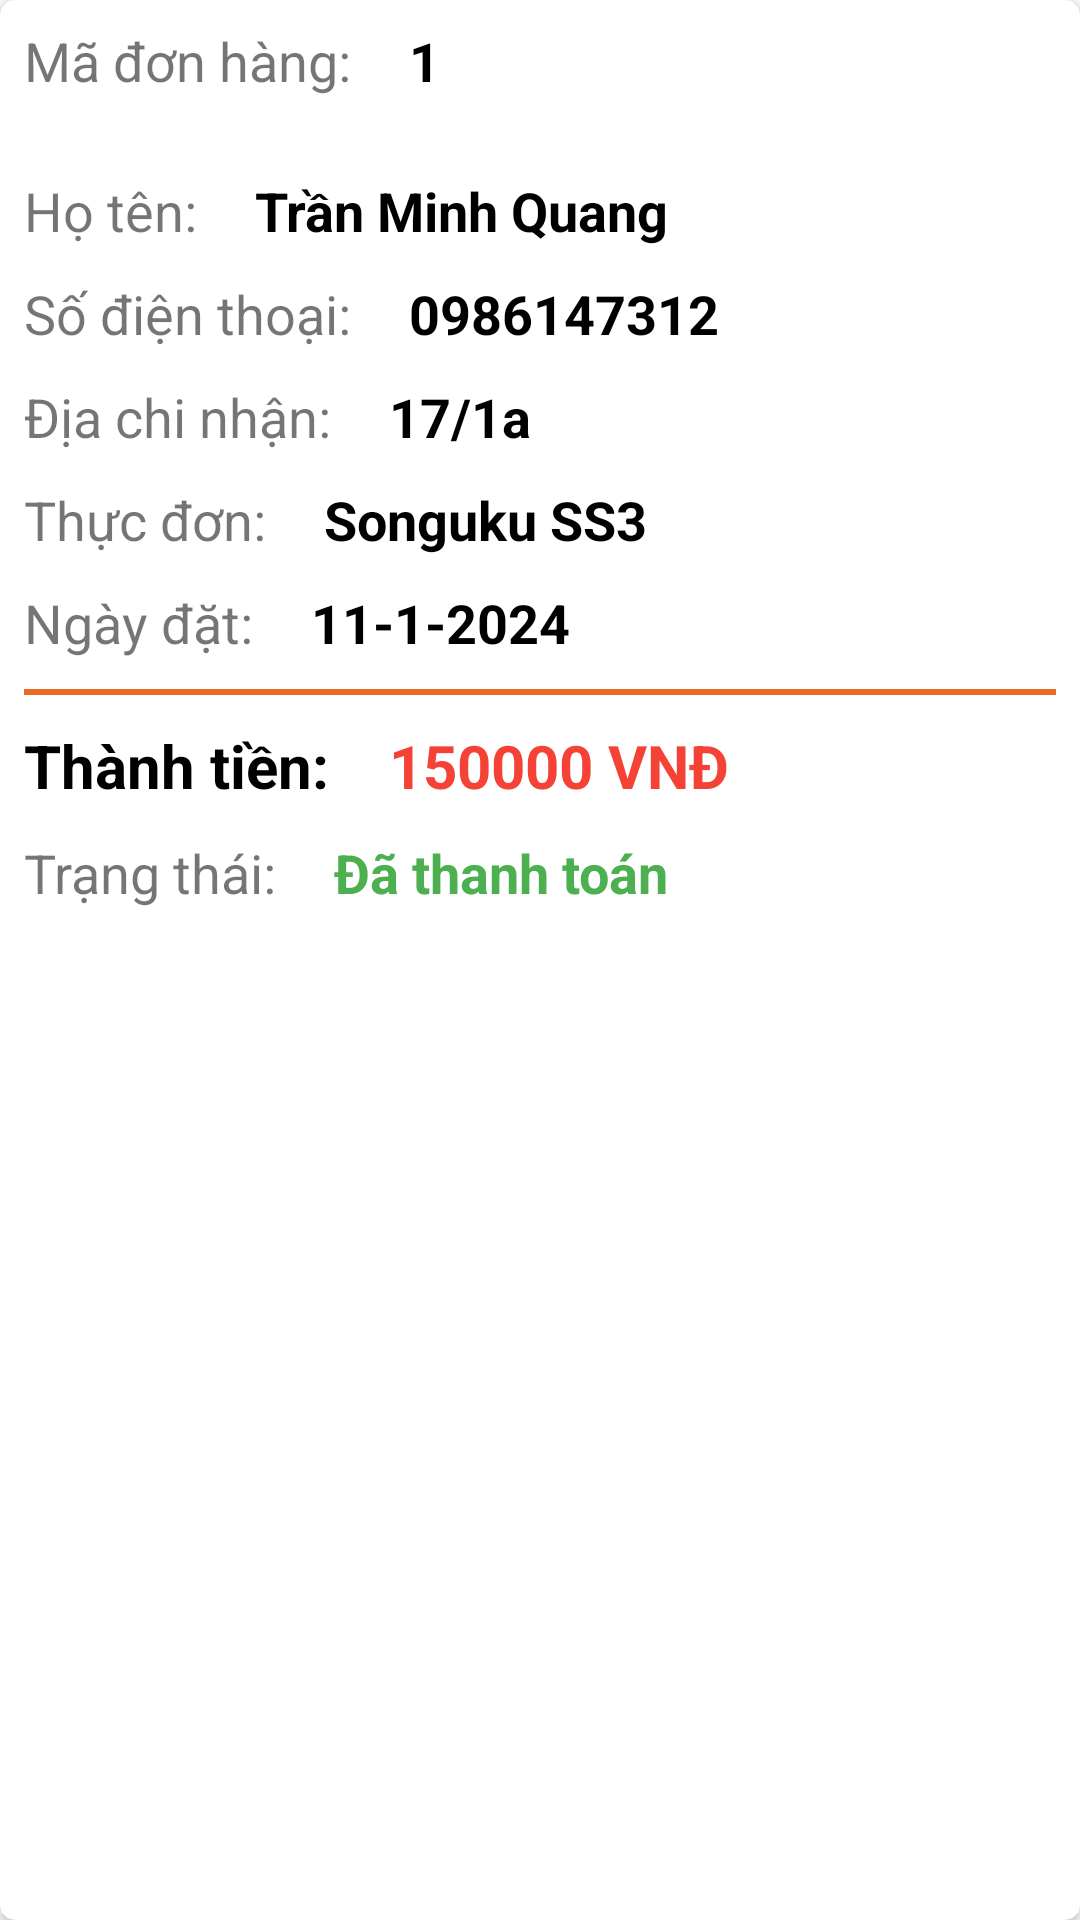

The Android layout XML behind this screen, and the referenced resources:
<!-- AndroidManifest.xml: application theme Theme.FoodApp -->
<!-- res/layout/itembill.xml -->
<?xml version="1.0" encoding="utf-8"?>
<androidx.cardview.widget.CardView xmlns:android="http://schemas.android.com/apk/res/android"
    android:layout_width="match_parent"
    android:layout_height="wrap_content"
    xmlns:app="http://schemas.android.com/apk/res-auto"
    app:cardCornerRadius="5dp"
    android:layout_margin="5dp"

    >

    <LinearLayout
        android:layout_width="match_parent"
        android:layout_height="match_parent"
        android:orientation="vertical"
        android:layout_margin="8dp"
        >

        <LinearLayout
            android:layout_width="match_parent"
            android:layout_height="wrap_content"
            android:orientation="horizontal">

            <TextView
                android:layout_width="wrap_content"
                android:layout_height="wrap_content"
                android:text="Mã đơn hàng: "
                android:textSize="18sp" />

            <TextView
                android:id="@+id/tv_codeOder"
                android:layout_width="wrap_content"
                android:layout_height="wrap_content"
                android:layout_marginLeft="15dp"
                android:text="1 "
                android:textColor="@color/black"
                android:textSize="18sp"
                android:textStyle="bold" />
            <RelativeLayout
                android:layout_width="wrap_content"
                android:layout_height="wrap_content">
                <ImageView
                    android:id="@+id/img_option"
                    android:layout_width="40dp"
                    android:layout_height="40dp"
                    android:src="@drawable/option"
                    android:layout_alignParentEnd="true"
                    android:layout_centerVertical="true"
                    />
            </RelativeLayout>

        </LinearLayout>
        <LinearLayout
            android:layout_marginTop="10dp"
            android:layout_width="match_parent"
            android:layout_height="wrap_content"
            android:orientation="horizontal">

            <TextView
                android:layout_width="wrap_content"
                android:layout_height="wrap_content"
                android:text="Họ tên: "
                android:textSize="18sp" />

            <TextView
                android:id="@+id/tv_name"
                android:layout_width="wrap_content"
                android:layout_height="wrap_content"
                android:layout_marginLeft="15dp"
                android:text="Trần Minh Quang"
                android:textColor="@color/black"
                android:textSize="18sp"
                android:textStyle="bold" />

        </LinearLayout>
        <LinearLayout
            android:layout_marginTop="10dp"
            android:layout_width="match_parent"
            android:layout_height="wrap_content"
            android:orientation="horizontal">

            <TextView
                android:layout_width="wrap_content"
                android:layout_height="wrap_content"
                android:text="Số điện thoại: "
                android:textSize="18sp" />

            <TextView
                android:id="@+id/tv_phoneNumber"
                android:layout_width="wrap_content"
                android:layout_height="wrap_content"
                android:layout_marginLeft="15dp"
                android:text="0986147312"
                android:textColor="@color/black"
                android:textSize="18sp"
                android:textStyle="bold" />

        </LinearLayout>
        <LinearLayout
            android:layout_marginTop="10dp"
            android:layout_width="match_parent"
            android:layout_height="wrap_content"
            android:orientation="horizontal">

            <TextView
                android:layout_width="wrap_content"
                android:layout_height="wrap_content"
                android:text="Địa chi nhận: "
                android:textSize="18sp" />

            <TextView
                android:id="@+id/tv_address"
                android:layout_width="wrap_content"
                android:layout_height="wrap_content"
                android:layout_marginLeft="15dp"
                android:text="17/1a "
                android:textColor="@color/black"
                android:textSize="18sp"
                android:textStyle="bold" />

        </LinearLayout>
        <LinearLayout
            android:layout_marginTop="10dp"
            android:layout_width="match_parent"
            android:layout_height="wrap_content"
            android:orientation="horizontal">

            <TextView
                android:layout_width="wrap_content"
                android:layout_height="wrap_content"
                android:text="Thực đơn: "
                android:textSize="18sp" />

            <TextView
                android:id="@+id/tv_menu"
                android:layout_width="wrap_content"
                android:layout_height="wrap_content"
                android:layout_marginLeft="15dp"
                android:text="Songuku SS3"
                android:textColor="@color/black"
                android:textSize="18sp"
                android:textStyle="bold" />

        </LinearLayout>
        <LinearLayout
            android:layout_marginTop="10dp"
            android:layout_width="match_parent"
            android:layout_height="wrap_content"
            android:orientation="horizontal">

            <TextView
                android:layout_width="wrap_content"
                android:layout_height="wrap_content"
                android:text="Ngày đặt: "
                android:textSize="18sp" />

            <TextView
                android:id="@+id/tv_date"
                android:layout_width="wrap_content"
                android:layout_height="wrap_content"
                android:layout_marginLeft="15dp"
                android:text="11-1-2024"
                android:textColor="@color/black"
                android:textSize="18sp"
                android:textStyle="bold" />
        </LinearLayout>
        <View
            android:layout_width="match_parent"
            android:layout_height="2dp"
            android:layout_marginTop="10dp"
            android:background="@color/orange_btn_nav" />
        <LinearLayout
            android:layout_marginTop="10dp"
            android:layout_width="match_parent"
            android:layout_height="wrap_content"
            android:orientation="horizontal">

            <TextView
                android:layout_width="wrap_content"
                android:layout_height="wrap_content"
                android:text="Thành tiền: "
                android:textSize="20sp"
                android:textStyle="bold"
                android:textColor="@color/black"
                />

            <TextView
                android:id="@+id/tv_sumPrice"
                android:layout_width="wrap_content"
                android:layout_height="wrap_content"
                android:layout_marginLeft="15dp"
                android:text="150000 VNĐ"
                android:textColor="@color/red"
                android:textSize="20sp"
                android:textStyle="bold" />
        </LinearLayout>
        <LinearLayout
            android:layout_marginTop="10dp"
            android:layout_width="match_parent"
            android:layout_height="wrap_content"
            android:orientation="horizontal">

            <TextView
                android:layout_width="wrap_content"
                android:layout_height="wrap_content"
                android:text="Trạng thái: "
                android:textSize="18sp" />

            <TextView
                android:id="@+id/tv_status"
                android:layout_width="wrap_content"
                android:layout_height="wrap_content"
                android:layout_marginLeft="15dp"
                android:text="Đã thanh toán"
                android:textColor="#4CAF50"
                android:textSize="18sp"
                android:textStyle="bold" />
        </LinearLayout>
    </LinearLayout>

</androidx.cardview.widget.CardView>
<!-- resources referenced by this layout -->
<resources>
  <color name="black">#FF000000</color>
  <color name="orange_btn_nav">#EC6923</color>
  <color name="red">#F44336</color>
  <style name="Theme.FoodApp" parent="Theme.MaterialComponents.DayNight.DarkActionBar">
          
          <item name="colorPrimary">@color/purple_500</item>
          <item name="colorPrimaryVariant">@color/purple_700</item>
          <item name="colorOnPrimary">@color/white</item>
          
          <item name="colorSecondary">@color/teal_200</item>
          <item name="colorSecondaryVariant">@color/teal_700</item>
          <item name="colorOnSecondary">@color/black</item>
          
          <item name="android:statusBarColor">?attr/colorPrimaryVariant</item>
          
      </style>
  <color name="purple_500">#FF6200EE</color>
  <color name="purple_700">#FF3700B3</color>
  <color name="white">#FFFFFFFF</color>
  <color name="teal_200">#FF03DAC5</color>
  <color name="teal_700">#FF018786</color>
</resources>
